Run: headless pygame with SDL's dummy video driver; simulated clock (each Clock.tick advances the game by its frame time, no real sleeping); random seed 0; keys injected as events and as key.get_pressed() state; no mouse input.
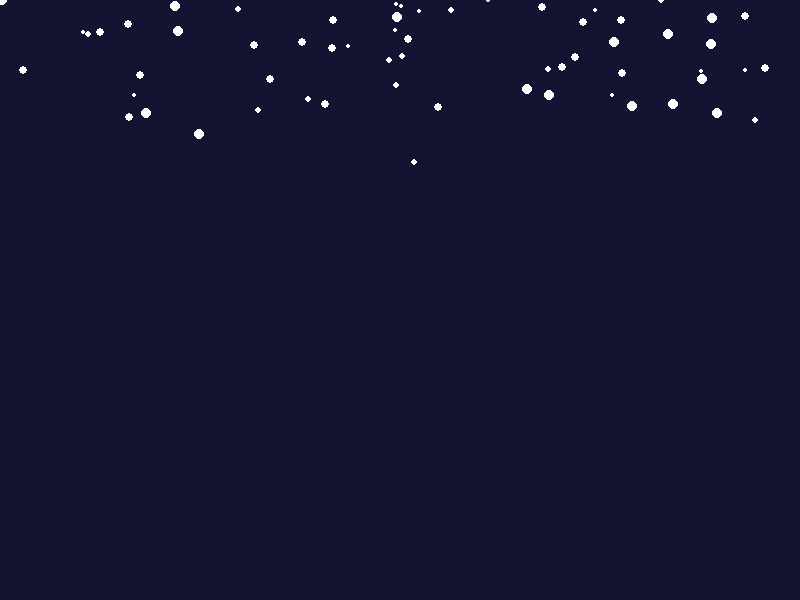
Frame 1 of 4 · flips 1–60 · no input
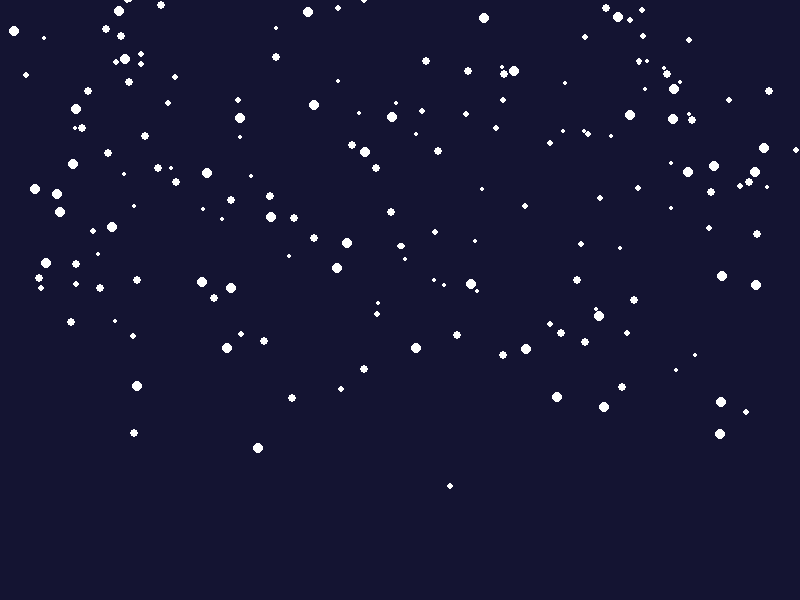
Frame 2 of 4 · flips 61–180 · tapped SPACE, RETURN · held RIGHT (→), D
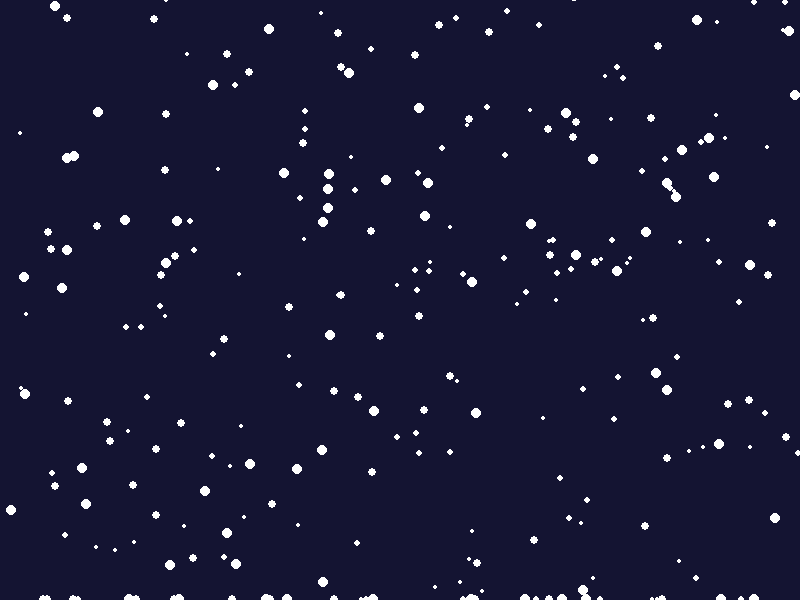
Frame 3 of 4 · flips 181–300 · held DOWN (↓), S
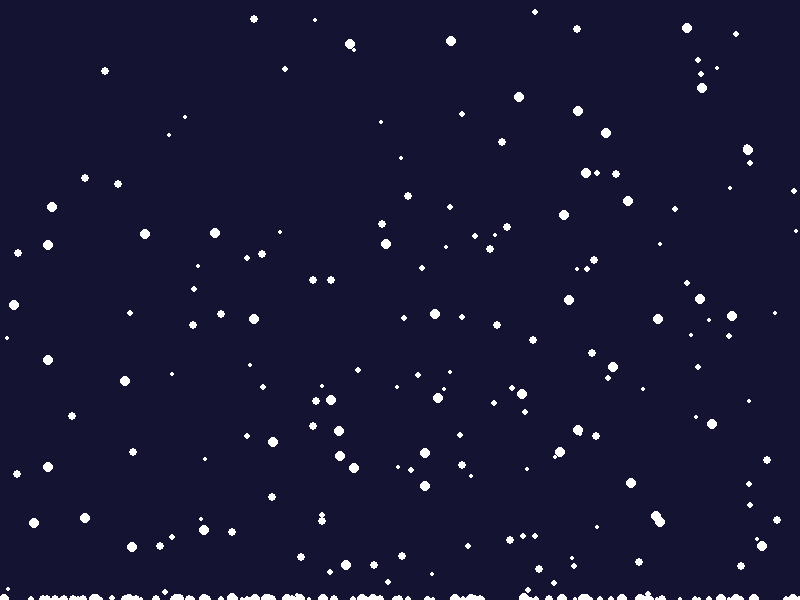
Frame 4 of 4 · flips 301–420 · held LEFT (←), A, UP (↑), W

The pygame program that drew these frames:

import pygame
import random
import sys

# Инициализация Pygame
pygame.init()

# Настройки экрана
WIDTH, HEIGHT = 800, 600
screen = pygame.display.set_mode((WIDTH, HEIGHT))
pygame.display.set_caption("Симуляция падающих снежинок с накоплением")

# Цвета
BLACK = (0, 0, 0)
WHITE = (255, 255, 255)
BLUE = (30, 30, 70)
DARK_BLUE = (20, 20, 50)

# Класс снежинки
class Snowflake:
    def __init__(self):
        self.x = random.randint(0, WIDTH)
        self.y = random.randint(-HEIGHT, 0)
        self.size = random.randint(2, 5)
        self.speed = random.uniform(1, 3)
        self.wind = random.uniform(-0.5, 0.5)
        self.accumulated = False  # Флаг, указывающий, что снежинка накопилась
        self.accumulated_y = HEIGHT  # Y-координата, где снежинка остановилась

    def fall(self, accumulated_snow):
        # Если снежинка уже накопилась, не двигаем ее
        if self.accumulated:
            return

        self.y += self.speed
        self.x += self.wind

        # Проверяем, достигла ли снежинка накопленного снега или низа экрана
        target_y = HEIGHT
        if accumulated_snow:
            # Находим самую высокую точку накопленного снега в колонке x
            column_x = int(self.x)
            if 0 <= column_x < WIDTH:
                target_y = accumulated_snow[column_x]

        # Если снежинка достигла накопленного снега или низа экрана
        if self.y >= target_y:
            self.accumulated = True
            self.y = target_y - 1
            self.accumulated_y = self.y
            return True  # Возвращаем True, чтобы обновить накопленный снег

        # Если снежинка вышла за боковые границы, создаем новую
        if self.x < 0 or self.x > WIDTH:
            self.x = random.randint(0, WIDTH)
            self.y = random.randint(-50, 0)

        return False

    def draw(self):
        pygame.draw.circle(screen, WHITE, (int(self.x), int(self.y)), self.size)

# Функция для обновления уровня накопленного снега
def update_accumulated_snow(accumulated_snow, x, y):
    column = int(x)
    if 0 <= column < WIDTH:
        accumulated_snow[column] = min(accumulated_snow[column], y)
    return accumulated_snow

# Создание снежинок
snowflakes = [Snowflake() for _ in range(300)]

# Массив для хранения уровня накопленного снега (изначально дно экрана)
accumulated_snow = [HEIGHT] * WIDTH

# Основной цикл
clock = pygame.time.Clock()
running = True
snow_level = HEIGHT  # Уровень снега (начинается с низа экрана)

while running:
    for event in pygame.event.get():
        if event.type == pygame.QUIT:
            running = False

    # Заполнение экрана
    screen.fill(DARK_BLUE)

    # Рисуем накопленный снег
    for x in range(WIDTH):
        snow_height = HEIGHT - accumulated_snow[x]
        if snow_height > 0:
            pygame.draw.line(screen, WHITE, (x, accumulated_snow[x]), (x, HEIGHT), 1)

    # Обновление и отрисовка снежинок
    for snowflake in snowflakes:
        if snowflake.fall(accumulated_snow):
            # Если снежинка накопилась, обновляем уровень снега
            accumulated_snow = update_accumulated_snow(accumulated_snow, snowflake.x, snowflake.y)
        snowflake.draw()

    # Добавляем новые снежинки, если нужно
    if len([s for s in snowflakes if not s.accumulated]) < 150:
        snowflakes.append(Snowflake())

    # Удаляем старые снежинки, если их слишком много (для оптимизации)
    if len(snowflakes) > 400:
        # Удаляем некоторые накопленные снежинки
        accumulated_flakes = [s for s in snowflakes if s.accumulated]
        if len(accumulated_flakes) > 200:
            # Оставляем только последние 200 накопленных снежинок
            snowflakes = [s for s in snowflakes if not s.accumulated] + accumulated_flakes[-200:]

    pygame.display.flip()
    clock.tick(60)

pygame.quit()
sys.exit()
